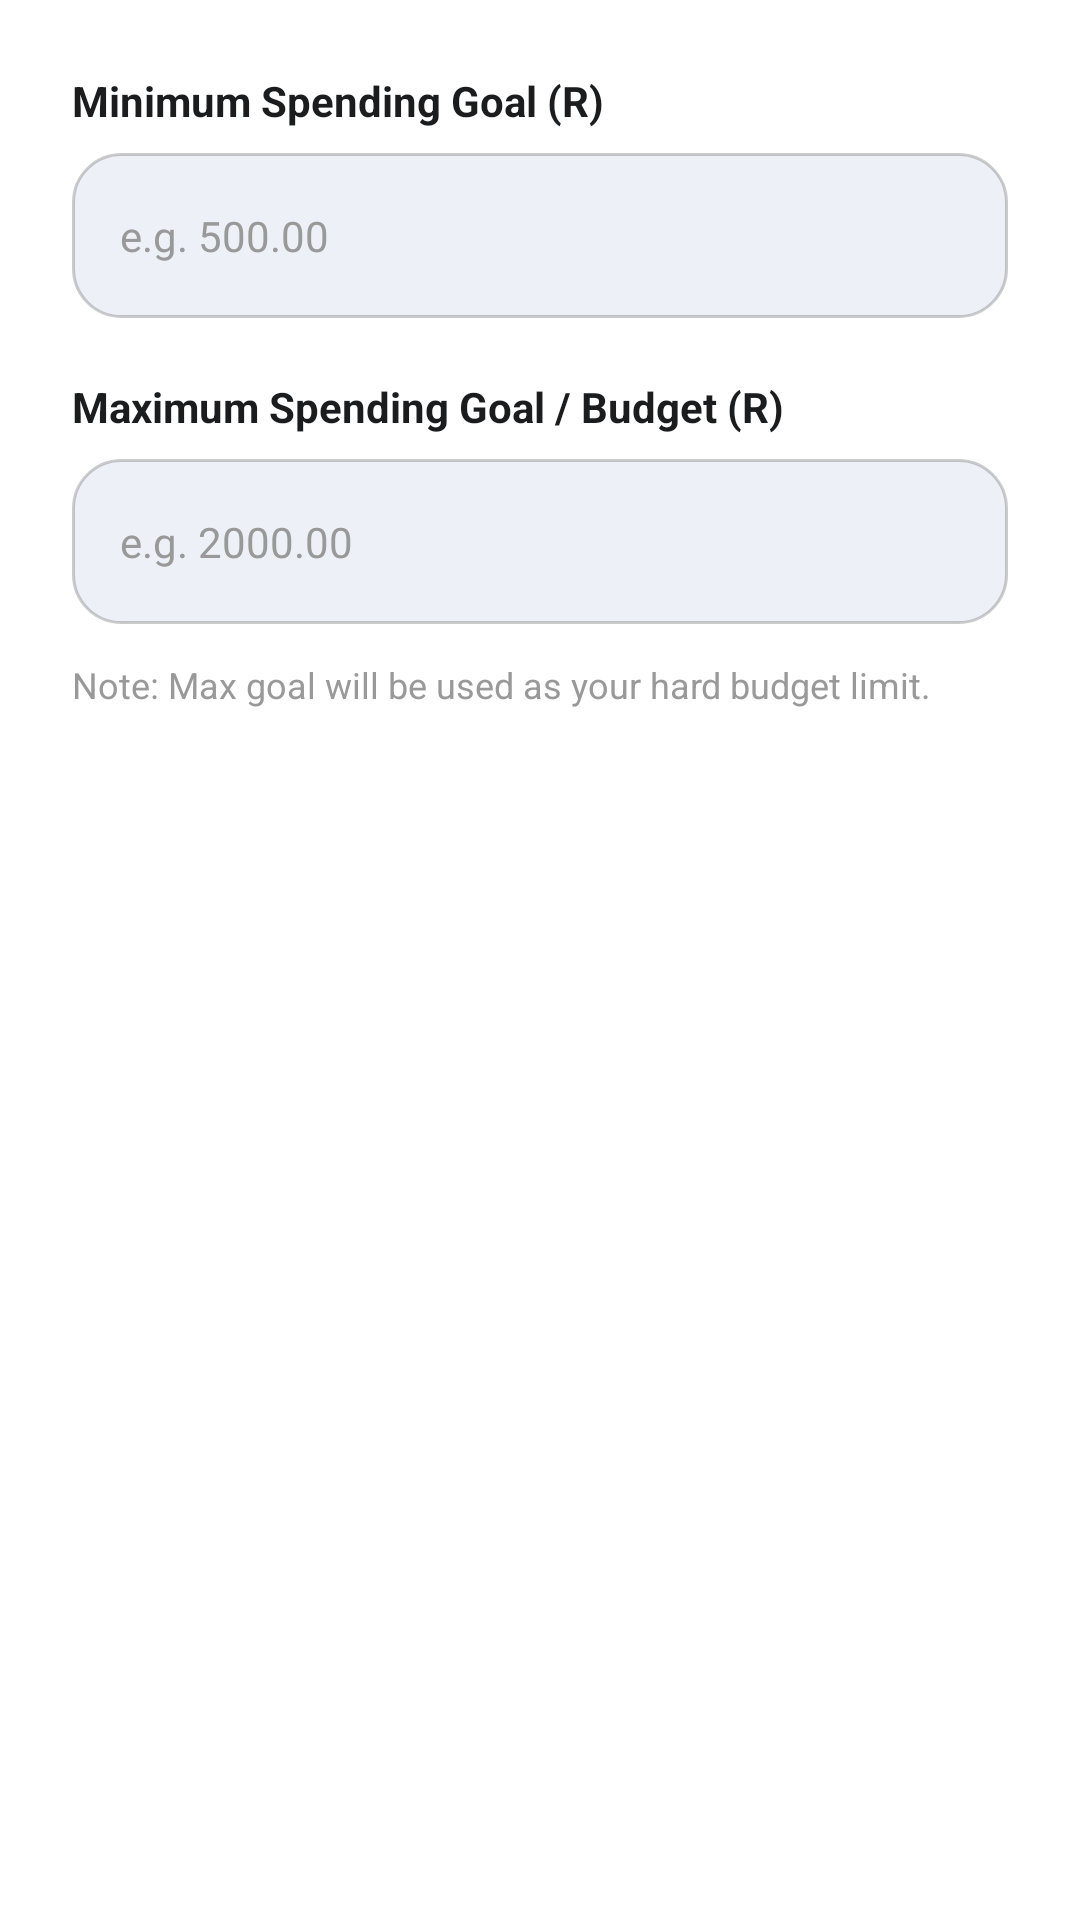

Produce the Android XML layout that renders to this screen, including the resource entries it uses.
<!-- AndroidManifest.xml: application theme Theme.Cyber_Budget -->
<!-- res/layout/dialog_set_goals.xml -->
<?xml version="1.0" encoding="utf-8"?>
<LinearLayout xmlns:android="http://schemas.android.com/apk/res/android"
    android:layout_width="match_parent"
    android:layout_height="wrap_content"
    android:orientation="vertical"
    android:background="?attr/colorSurface"
    android:padding="24dp">

    <TextView
        android:layout_width="match_parent"
        android:layout_height="wrap_content"
        android:text="Minimum Spending Goal (R)"
        android:textColor="?attr/colorOnSurface"
        android:textSize="14sp"
        android:textStyle="bold" />

    <EditText
        android:id="@+id/et_min_goal"
        android:layout_width="match_parent"
        android:layout_height="55dp"
        android:layout_marginTop="8dp"
        android:background="@drawable/bg_edittext"
        android:hint="e.g. 500.00"
        android:inputType="numberDecimal"
        android:paddingHorizontal="16dp"
        android:textColor="?attr/colorOnSurface"
        android:textColorHint="@color/grey_text"
        android:layout_marginBottom="20dp" />

    <TextView
        android:layout_width="match_parent"
        android:layout_height="wrap_content"
        android:text="Maximum Spending Goal / Budget (R)"
        android:textColor="?attr/colorOnSurface"
        android:textSize="14sp"
        android:textStyle="bold" />

    <EditText
        android:id="@+id/et_max_goal"
        android:layout_width="match_parent"
        android:layout_height="55dp"
        android:layout_marginTop="8dp"
        android:background="@drawable/bg_edittext"
        android:hint="e.g. 2000.00"
        android:inputType="numberDecimal"
        android:paddingHorizontal="16dp"
        android:textColor="?attr/colorOnSurface"
        android:textColorHint="@color/grey_text" />

    <TextView
        android:layout_width="match_parent"
        android:layout_height="wrap_content"
        android:layout_marginTop="12dp"
        android:text="Note: Max goal will be used as your hard budget limit."
        android:textColor="@color/grey_text"
        android:textSize="12sp"
        android:fontStyle="italic" />

</LinearLayout>
<!-- resources referenced by this layout -->
<resources>
  <color name="grey_text">#999999</color>
  <!-- drawable bg_edittext (drawable) -->
  <?xml version="1.0" encoding="utf-8"?>
  <selector xmlns:android="http://schemas.android.com/apk/res/android">
      
      <item android:state_focused="true">
          <shape android:shape="rectangle">
              <solid android:color="@color/edit_text_bg" />
              <stroke android:width="2dp" android:color="@color/primary_blue" />
              <corners android:radius="16dp" />
          </shape>
      </item>
      
      <item>
          <shape android:shape="rectangle">
              <solid android:color="@color/edit_text_bg" />
              <stroke android:width="1dp" android:color="#33000000" />
              <corners android:radius="16dp" />
          </shape>
      </item>
  </selector>
  <style name="Theme.Cyber_Budget" parent="Base.Theme.Cyber_Budget" />
  <color name="edit_text_bg">#EDF1F7</color>
  <color name="primary_blue">#5C79E0</color>
  <style name="Base.Theme.Cyber_Budget" parent="Theme.Material3.DayNight.NoActionBar">
          
          <item name="colorPrimary">@color/primary_blue</item>
          <item name="colorOnPrimary">@color/white</item>
          <item name="colorSecondary">@color/primary_blue_dark</item>
          <item name="colorOnSecondary">@color/white</item>
  
          
          <item name="android:windowBackground">@color/window_background</item>
          <item name="colorSurface">@color/surface_color</item>
          <item name="colorOnSurface">@color/text_primary</item>
          <item name="colorOnBackground">@color/text_primary</item>
          <item name="colorSurfaceContainer">@color/edit_text_bg</item>
          <item name="colorSurfaceContainerHigh">@color/edit_text_bg</item>
  
          
          <item name="android:statusBarColor">@color/window_background</item>
          <item name="android:windowLightStatusBar">true</item>
  
          
          <item name="editTextStyle">@style/CyberBudget.EditText</item>
      </style>
  <color name="white">#FFFFFFFF</color>
  <color name="primary_blue_dark">#4A65C7</color>
  <color name="window_background">#F5F7FA</color>
  <color name="surface_color">#FFFFFF</color>
  <color name="text_primary">#1A1C1E</color>
  <style name="CyberBudget.EditText" parent="Widget.AppCompat.EditText">
          <item name="android:background">@drawable/bg_edittext</item>
          <item name="android:padding">16dp</item>
          <item name="android:textColor">?attr/colorOnSurface</item>
          <item name="android:textColorHint">@color/grey_text</item>
          <item name="android:textSize">14sp</item>
      </style>
</resources>
